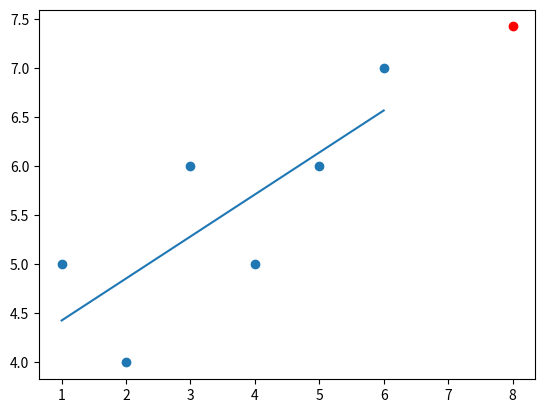

The script that saved this image:
#! usr/bin/env python3


from statistics import mean
import numpy as np
import matplotlib.pyplot as plt

x_list = [1, 2, 3, 4, 5, 6]
y_list = [5, 4, 6, 5, 6, 7]
xs = np.array(x_list, dtype=np.float64)
ys = np.array(y_list, dtype=np.float64)


def best_fit(xs, yx):
    """Return best fit slope and y-intercept of xs and ys."""
    xs_bar = mean(xs)
    ys_bar = mean(ys)
    x_y_bar = mean(xs * ys)
    x_sq_bar = mean(xs ** 2)

    slope = (  (xs_bar * ys_bar - x_y_bar) /
             (xs_bar ** 2 - x_sq_bar)  )
    y_int = ys_bar - slope * xs_bar

    return slope, y_int


ans = best_fit(xs, ys)
slope = ans[0]
y_int = ans[1]


# Make regression line
regression_line = [(slope * x) + y_int for x in xs]


# Make predictions
predict_x = 8
predict_y = slope * predict_x + y_int


# Plot regression line and data
plt.scatter(xs, ys)
plt.scatter(predict_x, predict_y, color='r')
plt.plot(xs, regression_line)


plt.show()
